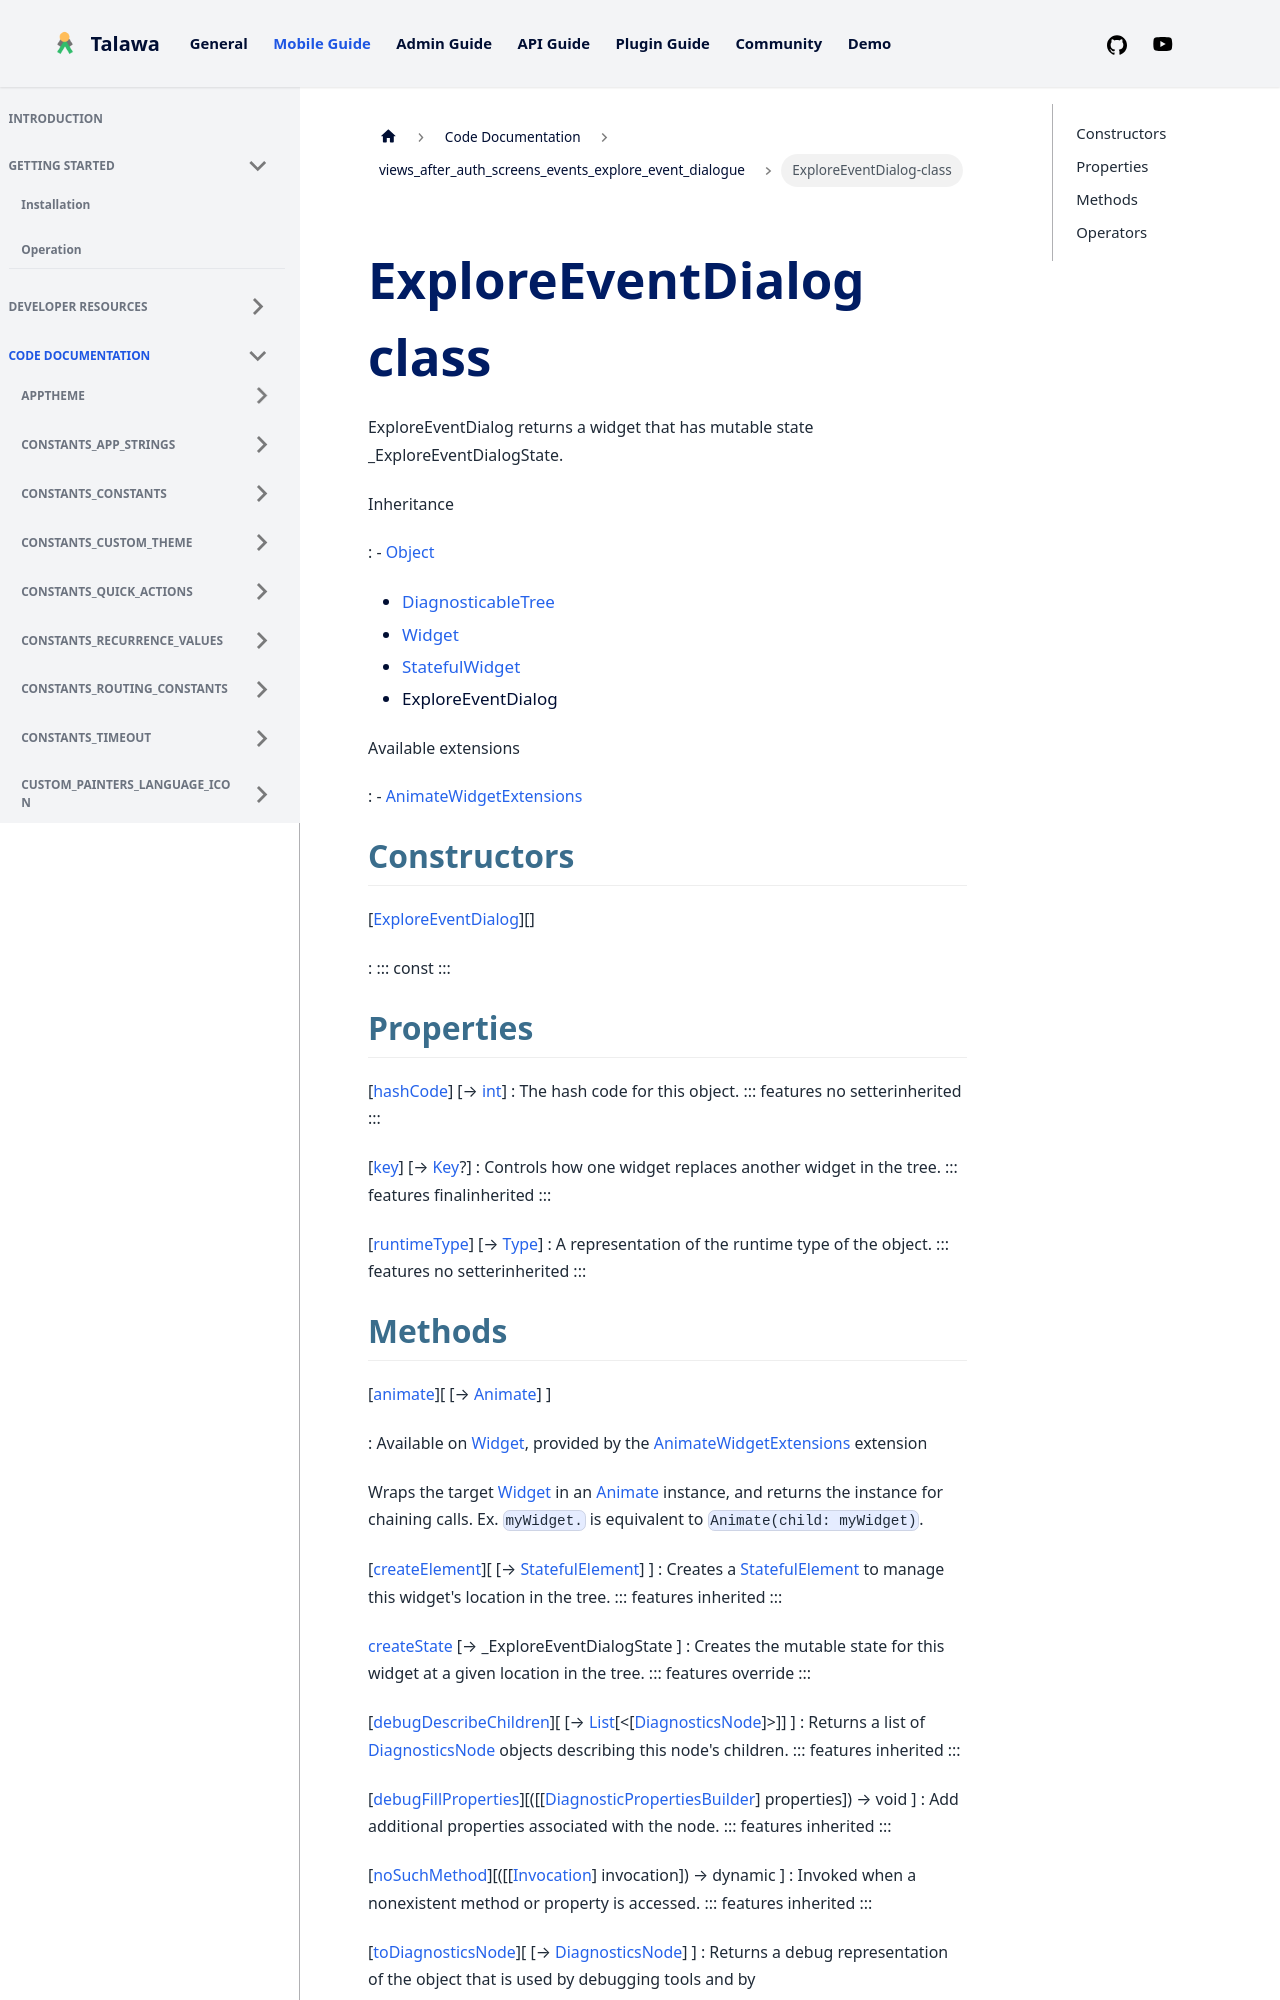

repository: PalisadoesFoundation/talawa · page: docs/auto-docs/views_after_auth_screens_events_explore_event_dialogue/ExploreEventDialog-class/index.html · generator: docusaurus


<div>

# ExploreEventDialog class

</div>


ExploreEventDialog returns a widget that has mutable state
\_ExploreEventDialogState.




Inheritance

:   -   [Object](https://api.flutter.dev/flutter/dart-core/Object-class.html)
    -   [DiagnosticableTree](https://api.flutter.dev/flutter/foundation/DiagnosticableTree-class.html)
    -   [Widget](https://api.flutter.dev/flutter/widgets/Widget-class.html)
    -   [StatefulWidget](https://api.flutter.dev/flutter/widgets/StatefulWidget-class.html)
    -   ExploreEventDialog

Available extensions

:   -   [AnimateWidgetExtensions](https://pub.dev/documentation/flutter_animate/4.5.0/flutter_animate/AnimateWidgetExtensions.html)



## Constructors

[[ExploreEventDialog](../views_after_auth_screens_events_explore_event_dialogue/ExploreEventDialog/ExploreEventDialog.md)][]

:   ::: 
    const
    :::



## Properties

[[hashCode](https://api.flutter.dev/flutter/widgets/Widget/hashCode.html)] [→ [int](https://api.flutter.dev/flutter/dart-core/int-class.html)]
:   The hash code for this object.
    ::: features
    no setterinherited
    :::

[[key](https://api.flutter.dev/flutter/widgets/Widget/key.html)] [→ [Key](https://api.flutter.dev/flutter/foundation/Key-class.html)?]
:   Controls how one widget replaces another widget in the tree.
    ::: features
    finalinherited
    :::

[[runtimeType](https://api.flutter.dev/flutter/dart-core/Object/runtimeType.html)] [→ [Type](https://api.flutter.dev/flutter/dart-core/Type-class.html)]
:   A representation of the runtime type of the object.
    ::: features
    no setterinherited
    :::
